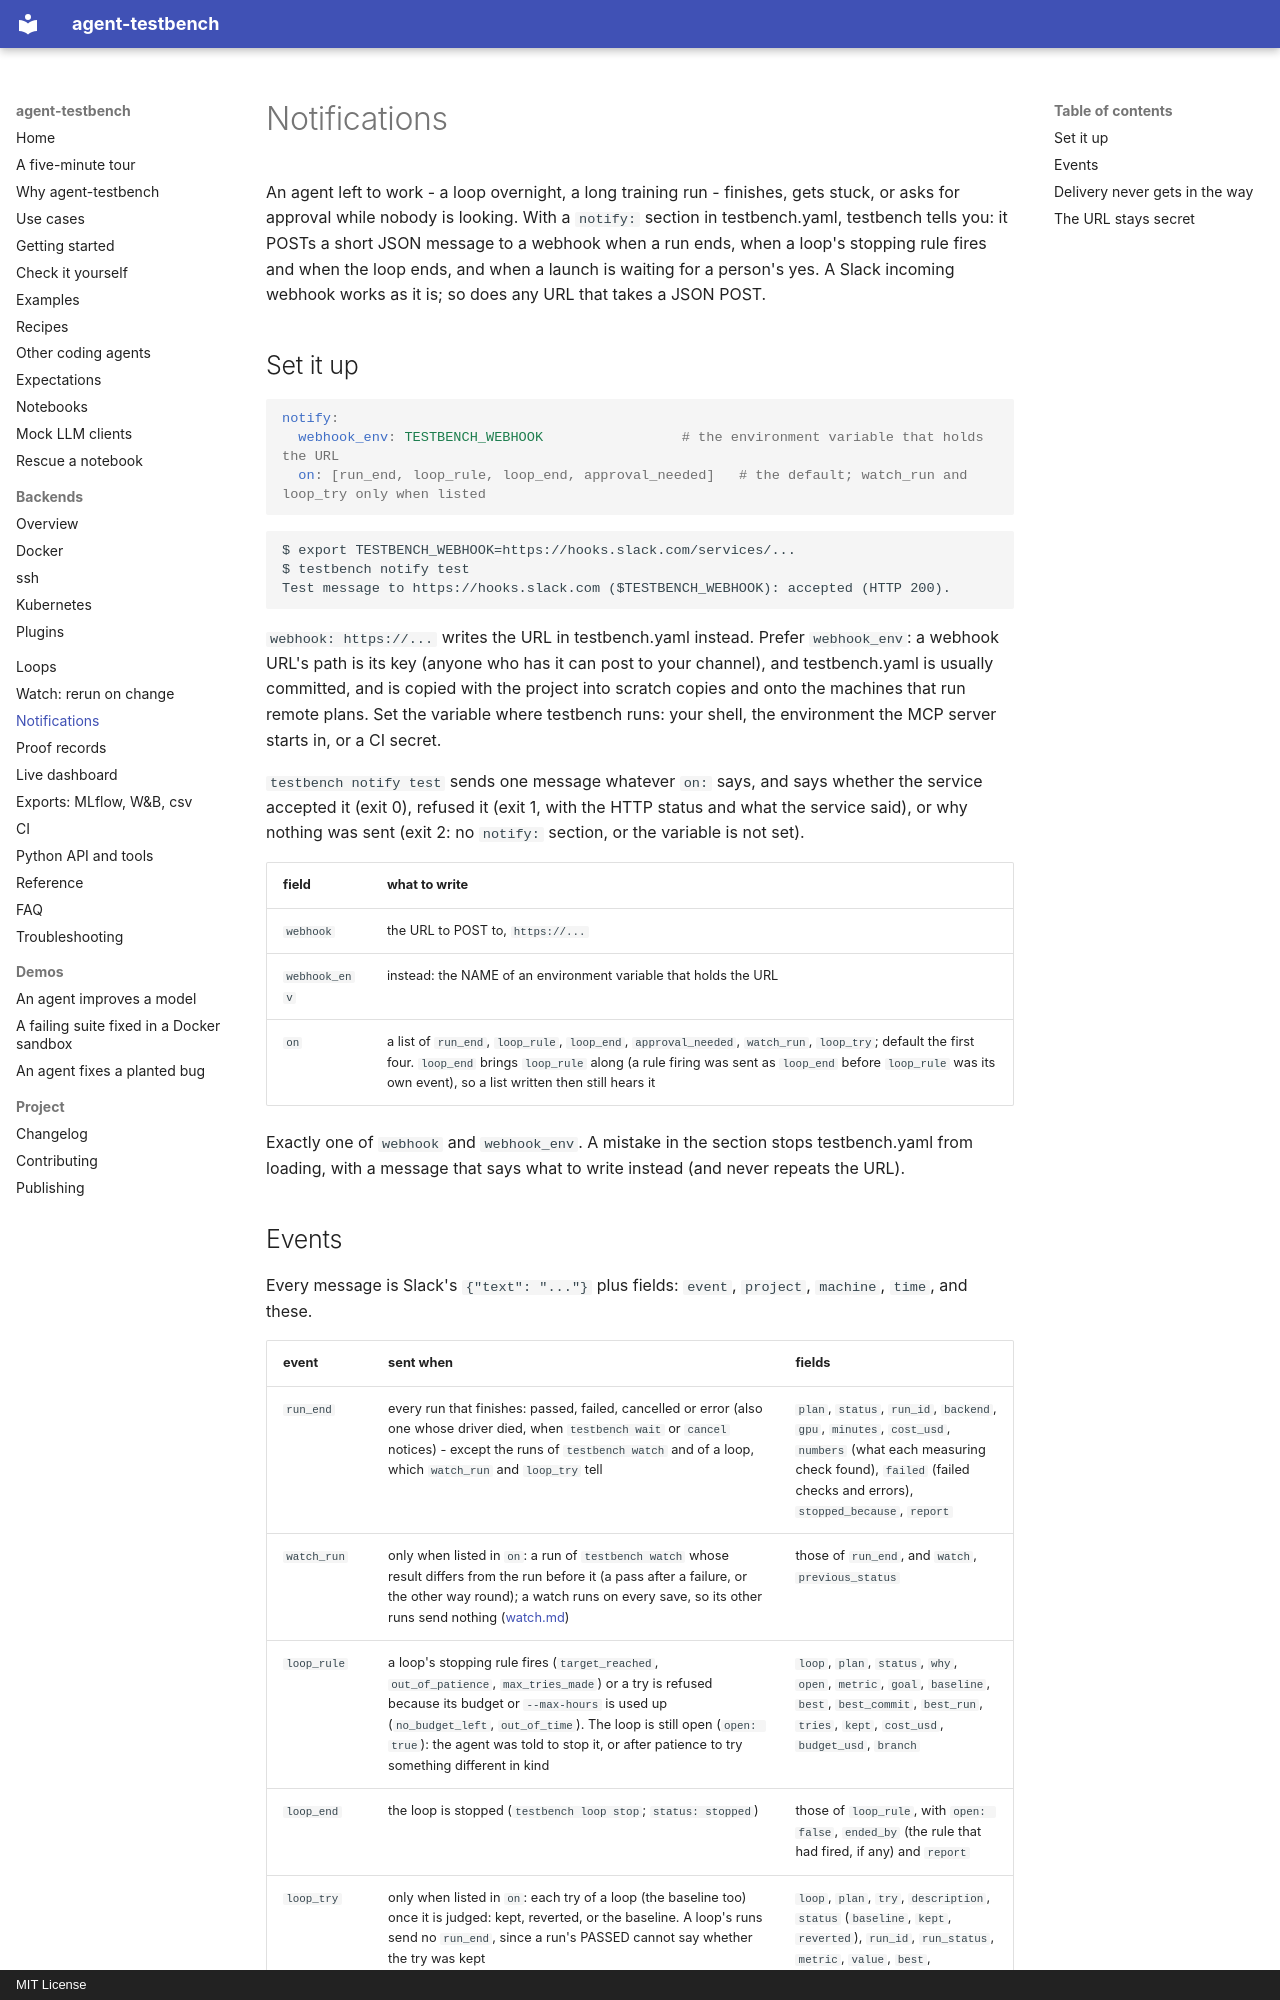

repository: sarptandoven/agent-testbench · page: notify/index.html · generator: mkdocs · copyright: MIT License

# Notifications

An agent left to work - a loop overnight, a long training run - finishes, gets stuck, or asks for approval while
nobody is looking. With a `notify:` section in testbench.yaml, testbench tells you: it POSTs a short JSON message
to a webhook when a run ends, when a loop's stopping rule fires and when the loop ends, and when a launch is
waiting for a person's yes. A Slack incoming
webhook works as it is; so does any URL that takes a JSON POST.

## Set it up

```yaml
notify:
  webhook_env: TESTBENCH_WEBHOOK                 # the environment variable that holds the URL
  on: [run_end, loop_rule, loop_end, approval_needed]   # the default; watch_run and loop_try only when listed
```

```
$ export TESTBENCH_WEBHOOK=https://hooks.slack.com/services/...
$ testbench notify test
Test message to https://hooks.slack.com ($TESTBENCH_WEBHOOK): accepted (HTTP 200).
```

`webhook: https://...` writes the URL in testbench.yaml instead. Prefer `webhook_env`: a webhook URL's path is its
key (anyone who has it can post to your channel), and testbench.yaml is usually committed, and is copied with the
project into scratch copies and onto the machines that run remote plans. Set the variable where testbench runs:
your shell, the environment the MCP server starts in, or a CI secret.

`testbench notify test` sends one message whatever `on:` says, and says whether the service accepted it (exit 0),
refused it (exit 1, with the HTTP status and what the service said), or why nothing was sent (exit 2: no `notify:`
section, or the variable is not set).

| field | what to write |
|---|---|
| `webhook` | the URL to POST to, `https://...` |
| `webhook_env` | instead: the NAME of an environment variable that holds the URL |
| `on` | a list of `run_end`, `loop_rule`, `loop_end`, `approval_needed`, `watch_run`, `loop_try`; default the first four. `loop_end` brings `loop_rule` along (a rule firing was sent as `loop_end` before `loop_rule` was its own event), so a list written then still hears it |

Exactly one of `webhook` and `webhook_env`. A mistake in the section stops testbench.yaml from loading, with a
message that says what to write instead (and never repeats the URL).
